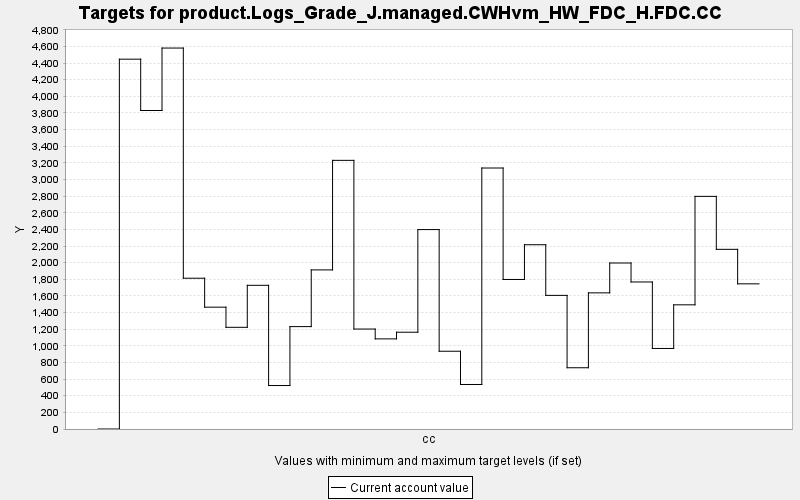

Source data for this figure (header and first rows):
TARGET, PERIOD, YEAR, PERIODWIDTH, MINIMUM, MAXIMUM, MINWEIGHT, MAXWEIGHT, CURRENT, SUMMARY
product.Logs_Grade_J.managed.CWHvm_HW_FD…, 0, 0, 10.0, 0.0, 10000, 1.0, 1.0, 0.0, 0.0
product.Logs_Grade_J.managed.CWHvm_HW_FD…, 1, 10, 10.0, 0.0, 10000, 1.0, 1.0, 4447, 0.0
product.Logs_Grade_J.managed.CWHvm_HW_FD…, 2, 20, 10.0, 0.0, 10000, 1.0, 1.0, 3830, 0.0
product.Logs_Grade_J.managed.CWHvm_HW_FD…, 3, 30, 10.0, 0.0, 10000, 1.0, 1.0, 4581, 0.0
product.Logs_Grade_J.managed.CWHvm_HW_FD…, 4, 40, 10.0, 0.0, 10000, 1.0, 1.0, 1813, 0.0
product.Logs_Grade_J.managed.CWHvm_HW_FD…, 5, 50, 10.0, 0.0, 10000, 1.0, 1.0, 1465, 0.0
product.Logs_Grade_J.managed.CWHvm_HW_FD…, 6, 60, 10.0, 0.0, 10000, 1.0, 1.0, 1223, 0.0
product.Logs_Grade_J.managed.CWHvm_HW_FD…, 7, 70, 10.0, 0.0, 10000, 1.0, 1.0, 1728, 0.0
product.Logs_Grade_J.managed.CWHvm_HW_FD…, 8, 80, 10.0, 0.0, 10000, 1.0, 1.0, 522.7, 0.0
product.Logs_Grade_J.managed.CWHvm_HW_FD…, 9, 90, 10.0, 0.0, 10000, 1.0, 1.0, 1231, 0.0
product.Logs_Grade_J.managed.CWHvm_HW_FD…, 10, 100, 10.0, 0.0, 10000, 1.0, 1.0, 1913, 0.0
product.Logs_Grade_J.managed.CWHvm_HW_FD…, 11, 110, 10.0, 0.0, 10000, 1.0, 1.0, 3230, 0.0
product.Logs_Grade_J.managed.CWHvm_HW_FD…, 12, 120, 10.0, 0.0, 10000, 1.0, 1.0, 1202, 0.0
product.Logs_Grade_J.managed.CWHvm_HW_FD…, 13, 130, 10.0, 0.0, 10000, 1.0, 1.0, 1084, 0.0
product.Logs_Grade_J.managed.CWHvm_HW_FD…, 14, 140, 10.0, 0.0, 10000, 1.0, 1.0, 1164, 0.0
product.Logs_Grade_J.managed.CWHvm_HW_FD…, 15, 150, 10.0, 0.0, 10000, 1.0, 1.0, 2398, 0.0
product.Logs_Grade_J.managed.CWHvm_HW_FD…, 16, 160, 10.0, 0.0, 10000, 1.0, 1.0, 935.1, 0.0
product.Logs_Grade_J.managed.CWHvm_HW_FD…, 17, 170, 10.0, 0.0, 10000, 1.0, 1.0, 535.3, 0.0
product.Logs_Grade_J.managed.CWHvm_HW_FD…, 18, 180, 10.0, 0.0, 10000, 1.0, 1.0, 3138, 0.0
product.Logs_Grade_J.managed.CWHvm_HW_FD…, 19, 190, 10.0, 0.0, 10000, 1.0, 1.0, 1798, 0.0
product.Logs_Grade_J.managed.CWHvm_HW_FD…, 20, 200, 10.0, 0.0, 10000, 1.0, 1.0, 2216, 0.0
product.Logs_Grade_J.managed.CWHvm_HW_FD…, 21, 210, 10.0, 0.0, 10000, 1.0, 1.0, 1607, 0.0
product.Logs_Grade_J.managed.CWHvm_HW_FD…, 22, 220, 10.0, 0.0, 10000, 1.0, 1.0, 736.5, 0.0
product.Logs_Grade_J.managed.CWHvm_HW_FD…, 23, 230, 10.0, 0.0, 10000, 1.0, 1.0, 1637, 0.0
product.Logs_Grade_J.managed.CWHvm_HW_FD…, 24, 240, 10.0, 0.0, 10000, 1.0, 1.0, 1996, 0.0
product.Logs_Grade_J.managed.CWHvm_HW_FD…, 25, 250, 10.0, 0.0, 10000, 1.0, 1.0, 1768, 0.0
product.Logs_Grade_J.managed.CWHvm_HW_FD…, 26, 260, 10.0, 0.0, 10000, 1.0, 1.0, 968.5, 0.0
product.Logs_Grade_J.managed.CWHvm_HW_FD…, 27, 270, 10.0, 0.0, 10000, 1.0, 1.0, 1493, 0.0
product.Logs_Grade_J.managed.CWHvm_HW_FD…, 28, 280, 10.0, 0.0, 10000, 1.0, 1.0, 2797, 0.0
product.Logs_Grade_J.managed.CWHvm_HW_FD…, 29, 290, 10.0, 0.0, 10000, 1.0, 1.0, 2160, 0.0
product.Logs_Grade_J.managed.CWHvm_HW_FD…, 30, 300, 10.0, 0.0, 10000, 1.0, 1.0, 1745, 0.0
